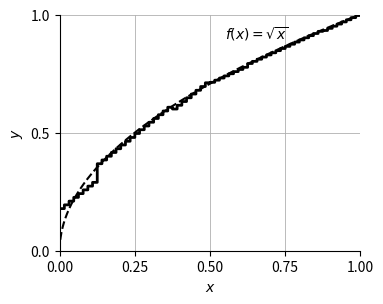

Source code (Python):
#!/usr/bin/env python3
import numpy as np
import matplotlib.pyplot as plt

# -----------------------------
# Parameters (from your TikZ)
# -----------------------------
Nzero = 1
None_ = 2
Ntwo = 3
Nfull = Nzero + None_ + Ntwo

# Scales
ScaleOne  = 2 ** (Nzero + None_)
ScaleTwo  = 2 ** (Nzero)
ScaleFull = 2 ** (Nfull)

# Deltas
DeltaOne = 2 ** (-Nzero - 1) - 2 ** (-Nzero - None_ - 1)
DeltaTwo = 2 ** (-Nzero - None_ - 1) - 2 ** (-Nzero - None_ - Ntwo - 1)

# Xtwo(x) = mod(floor(x * 2^Nfull), 2^Ntwo) / 2^Nfull
def Xtwo(x):
    return (np.floor(x * ScaleFull) % (2 ** Ntwo)) / ScaleFull

# -----------------------------
# Build data
# -----------------------------
samples = 1024
x = np.linspace(0.0, 1.0, samples)

# floor(x*Scale)/Scale (vectorized)
x_floor_one = np.floor(x * ScaleOne) / ScaleOne
x_floor_two = np.floor(x * ScaleTwo) / ScaleTwo

# STAM-like approximation (as in your addplot expression)
y_approx = (
    np.sqrt(x_floor_one + DeltaTwo)
    + (1.0 / (2.0 * np.sqrt(x_floor_two + DeltaOne + DeltaTwo))) * (Xtwo(x) - DeltaTwo)
)

# True function
y_true = np.sqrt(x)

# -----------------------------
# Plot
# -----------------------------
fig, ax = plt.subplots(figsize=(10/2.54, 8/2.54))  # 10cm x 8cm

# "const plot" -> step plot
ax.step(x, y_approx, where="post", linewidth=2.0, color="black", label="STAM approx")

# dashed sqrt(x)
ax.plot(x, y_true, linestyle="--", color="black", label=r"$\sqrt{x}$")

# Axes / grid / ticks / limits
ax.set_xlim(0, 1)
ax.set_ylim(0, 1)
ax.set_xlabel(r"$x$")
ax.set_ylabel(r"$y$")
ax.set_xticks([0, 0.25, 0.5, 0.75, 1.0])
ax.set_yticks([0, 0.5, 1.0])
ax.grid(True, which="both", linestyle="-", linewidth=0.6)

# "axis lines=middle" style (axes through origin)
# (With x,y in [0,1], this ends up at the lower-left corner, like TikZ here.)
ax.spines["left"].set_position(("data", 0))
ax.spines["bottom"].set_position(("data", 0))
ax.spines["right"].set_color("none")
ax.spines["top"].set_color("none")
ax.xaxis.set_ticks_position("bottom")
ax.yaxis.set_ticks_position("left")

# Optional label (your TikZ node location was outside the plotted range; place inside here)
ax.text(0.55, 0.90, r"$f(x)=\sqrt{x}$", transform=ax.transAxes)

# If you want a legend, uncomment:
# ax.legend(frameon=False)

plt.tight_layout()
plt.savefig("stam_approx.png", dpi=300)
plt.show()

